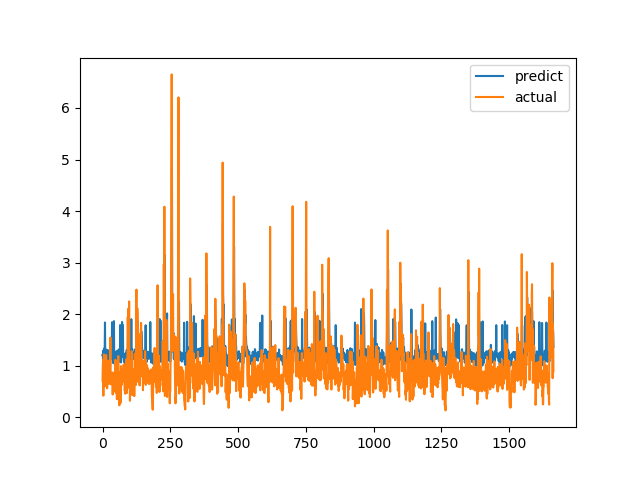

Data behind this chart, as committed beside it:
predict, actual
1.206, 0.7094
1.229, 1.015
1.089, 1.116
1.295, 0.4183
0.9956, 1.002
1.142, 1.219
1.165, 1.143
1.338, 0.6528
1.294, 0.6747
1.838, 0.601
1.175, 0.6695
1.161, 0.6538
1.173, 0.7814
1.178, 1.206
1.258, 0.8469
1.31, 0.8286
1.24, 0.6482
1.218, 0.5624
1.166, 0.7183
1.201, 1.1
1.094, 0.9542
1.297, 0.729
1.198, 0.6694
1.184, 0.8631
1.258, 0.6465
1.147, 0.8223
1.188, 0.9236
1.234, 0.8301
1.247, 1.067
1.244, 1.546
1.489, 0.6827
1.375, 0.6386
1.122, 0.6464
1.173, 0.6881
1.176, 0.7274
1.844, 0.65
1.186, 0.8694
1.185, 0.4409
1.2, 0.4519
1.059, 0.7575
1.141, 0.4952
1.047, 0.6851
1.864, 0.7244
1.061, 0.8654
1.203, 0.74
1.27, 0.8071
1.2, 0.8204
1.26, 1.114
1.258, 1.109
1.003, 0.4751
1.266, 1.039
1.163, 0.9458
1.284, 0.7878
1.247, 0.3505
1.173, 0.9368
1.074, 0.9868
1.274, 0.647
1.254, 1.03
1.205, 1.187
1.304, 0.9329
... 1,604 more rows
